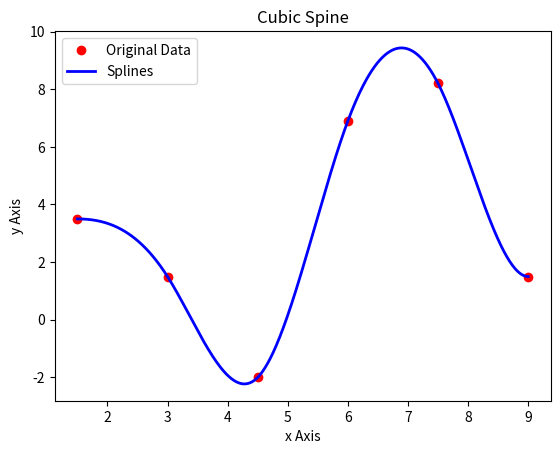

This chart was generated by the following Python code:
import math
import matplotlib.pyplot as plt
import numpy as np

#Methodology pulled from https://en.wikipedia.org/wiki/Spline_interpolation
def CubicSpline(x, y, slope1 = 0, slope2 = 0):
    xDiff, yDiff = np.diff(x), np.diff(y)  #Create array holding the difference between adjacent values in the x and y array
    divSpacing = yDiff / xDiff #Create array holding the ratio between the x and y array differences
    neighboringDiagMatA = xDiff[1 : (len(x) - 1) - 1] ** -1 #Calculate the values to be occupied above and below the diagonal in matrix A. We are creating the diagonal linear equation system piece by piece
    diagMatA = 2 * (1 / xDiff[: (len(x) - 1) - 1] + 1 / xDiff[1 :]) #Calculate the values to occupy the diagonal in matrix A
    matA = np.diag(neighboringDiagMatA, -1) + np.diag(diagMatA, 0) + np.diag(neighboringDiagMatA, +1) #Create matrix A with the appropriate offsets and values we calculated
    matB = 3 * (divSpacing[1 :] / xDiff[1 :] + divSpacing[: (len(x) - 1) - 1] / xDiff[: (len(x) - 1) - 1]) #Create matrix B containing "solutions" to the set of equations
    return np.hstack([slope1, np.linalg.solve(matA, matB), slope2]) #Return the coefficients, which are the solutions to the set of equations bounded by the argument-provided slopes
    
def PlotCubicSpline(x, y, slope1 = 0, slope2 = 0 , showpoints = True, npoints = 500):
    xDiff, yDiff = np.diff(x), np.diff(y)  #Create array holding the difference between adjacent values in the x and y array
    divSpacing = yDiff / xDiff #Create array holding the ratio between the x and y array differences
    coefficients = CubicSpline(x,y) #Pass the x and y arrays to CubicSpline to calculate the coefficients of the spline
    alpha = (3 * divSpacing - coefficients[1 :] - 2 * coefficients[: (len(x) - 1)]) / xDiff #Create the last two arrays of values needed to solve for the y values
    beta = (coefficients[: (len(x) - 1)] + coefficients[1 :] - 2 * divSpacing) / (xDiff ** 2)
    valuesX, valuesY = np.linspace(min(x), max(x), npoints), [] #Create npoints evenly divided x points to calculate y for, and a placeholder array for the y values
    for i in valuesX: #Loop through all the values in the x array
        for j in range(len(x) - 1): #Loop through the values in the x array
            if ((i >= x[j]) & (i <= x[j + 1])): valuesY.append(y[j] + coefficients[j] * (i - x[j]) + alpha[j] * ((i - x[j]) ** 2) + beta[j] * ((i - x[j]) ** 3)) #Solve for the current value of y with the coefficients and add it to the valuesY array
                
    '''
    It's plotting time
    '''
    plt.title('Cubic Spine') #Add a title and lable the axis for the plot
    plt.xlabel('x Axis')
    plt.ylabel('y Axis')
    if showpoints: plt.plot(x,y,'ro', label='Original Data') #Plot original data if indicated
    plt.plot(valuesX, valuesY, 'b', linewidth = 2, label = 'Splines') #Add the x values and calculated y values
    plt.legend()
    plt.show()

def main():
    x = np.array([1.5, 3, 4.5, 6, 7.5, 9])
    y = np.array([3.5, 1.5, -2, 6.9, 8.2 ,1.5]) 
    slope1 = 2
    slope2 = -4
    coefficients = CubicSpline(x,y,slope1, slope2) #Pass the x and y arrays, along with the boundary slopes to CubicSpline to calculate the coefficients of the spline
    print('The coefficients of the spline are: ', end = '')
    print(coefficients)
    PlotCubicSpline(x, y, slope1, slope2) #Call PlotCubicSpline to calculate the needed values and display the plot

if __name__ == "__main__":
    main()